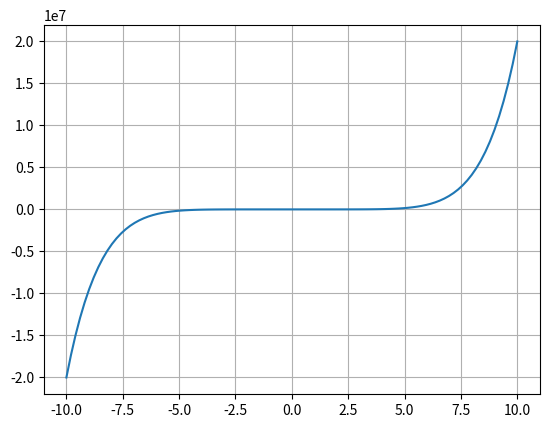

This chart was generated by the following Python code:
import matplotlib.pyplot as plt   # librería para graficar
import numpy as np 

N = 100


def f(x):
  return (2*x**7)-(x**4)+(3*x**2)+4

x = np.linspace(-10,10, num=N)

y = f(x)

plt.plot(x,y)
print(plt.grid())            # librería para manejo de vectores y utilidades matemáticas